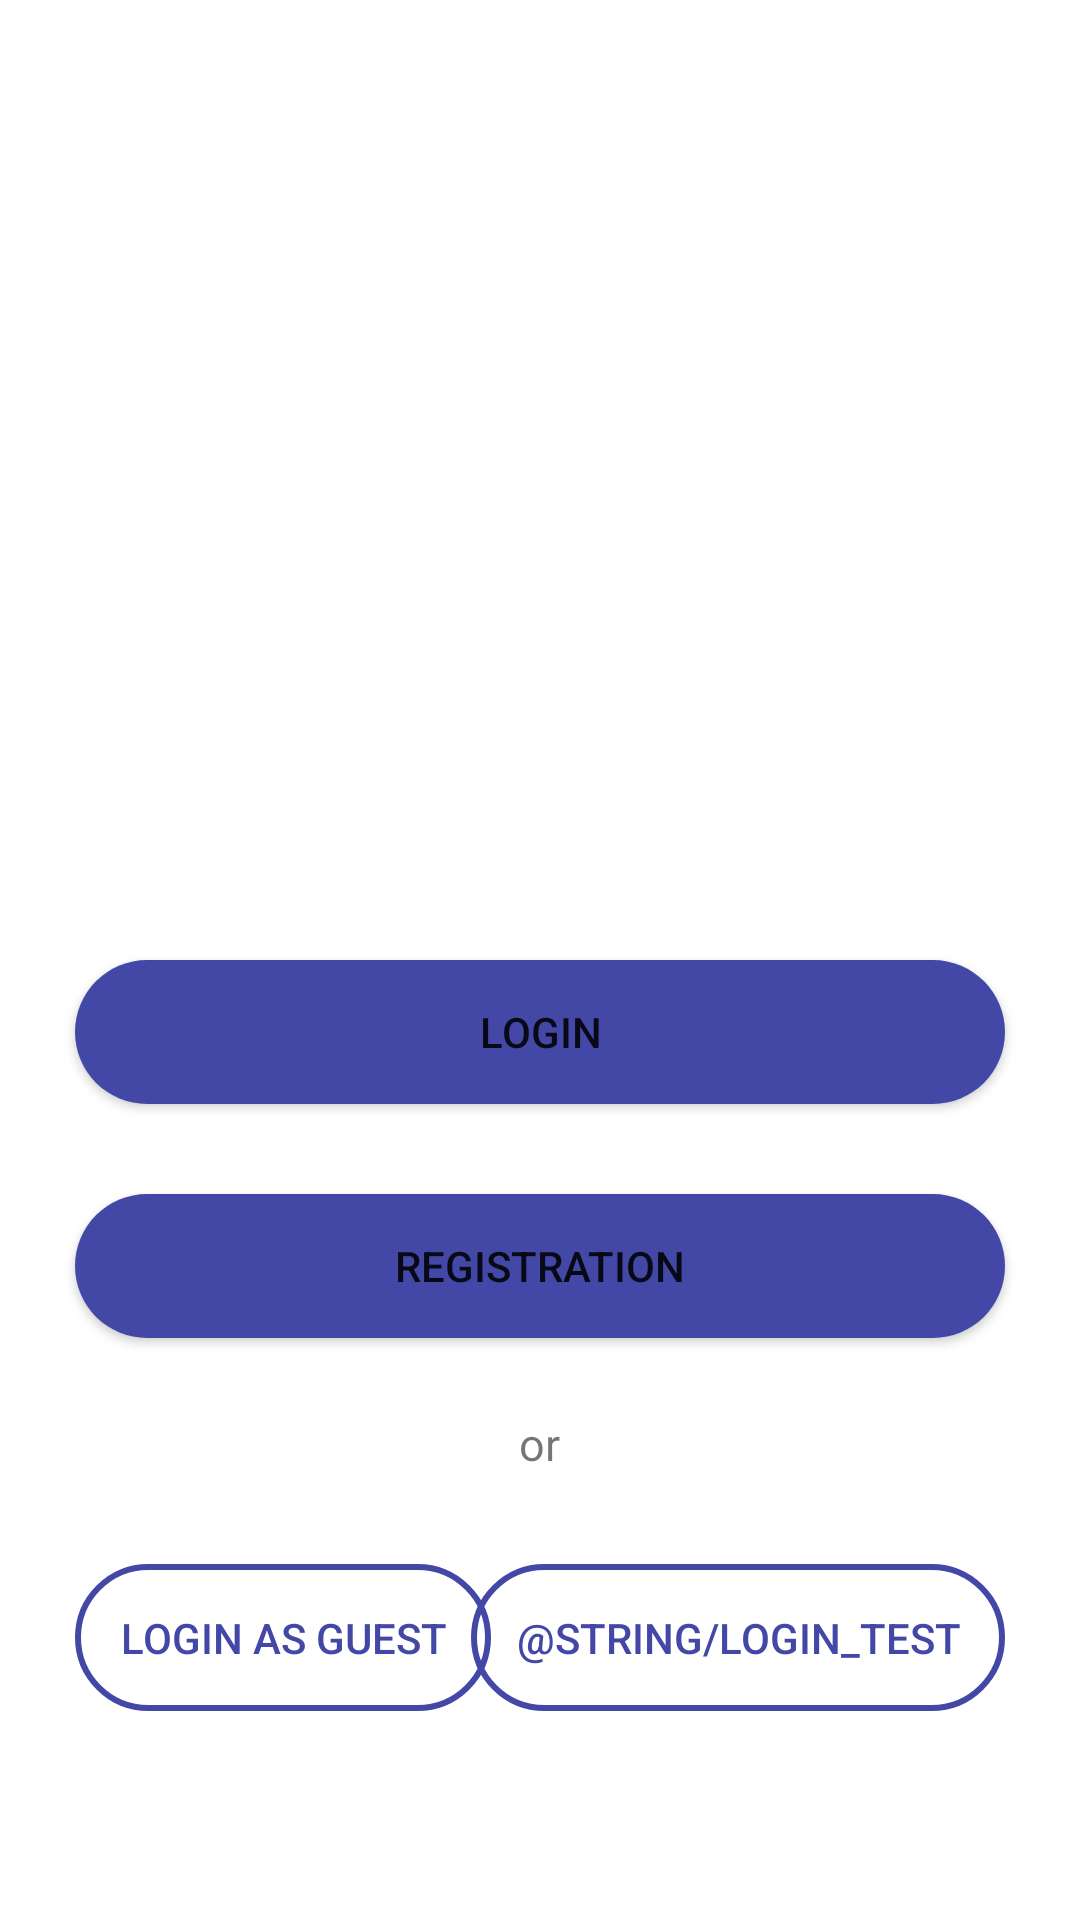

Layout XML and referenced resources for this Android screen:
<!-- AndroidManifest.xml: application theme Theme.TourExperience -->
<!-- res/layout/activity_first.xml -->
<?xml version="1.0" encoding="utf-8"?>
<ScrollView xmlns:android="http://schemas.android.com/apk/res/android"
    xmlns:app="http://schemas.android.com/apk/res-auto"
    xmlns:tools="http://schemas.android.com/tools"
    android:layout_width="match_parent"
    android:layout_height="match_parent"
    tools:context=".FirstActivity"
    android:paddingBottom="40dp">

    <RelativeLayout
        android:layout_width="match_parent"
        android:layout_height="wrap_content">

        <ImageView
            android:id="@+id/idImgLogo"
            android:layout_width="match_parent"
            android:layout_height="200dp"
            android:layout_marginTop="50dp"
            android:src="@mipmap/tourexperience" />

        
        <Button
            android:id="@+id/idBtnMainLogin"
            android:layout_width="match_parent"
            android:layout_height="wrap_content"
            android:layout_below="@+id/idImgLogo"
            android:layout_marginStart="25dp"
            android:layout_marginTop="70dp"
            android:layout_marginEnd="25dp"
            android:background="@drawable/button_shape"
            android:text="@string/login"
            android:textAllCaps="true" />

        <Button
            android:id="@+id/idBtnMainRegistration"
            android:layout_width="match_parent"
            android:layout_height="wrap_content"
            android:layout_below="@id/idBtnMainLogin"
            android:layout_marginStart="25dp"
            android:layout_marginTop="30dp"
            android:layout_marginEnd="25dp"
            android:background="@drawable/button_shape"
            android:text="@string/registration"
            android:textAllCaps="true" />

        
        <TextView
            android:id="@+id/divider_text"
            android:layout_width="wrap_content"
            android:layout_height="wrap_content"
            android:layout_below="@id/idBtnMainRegistration"
            android:layout_centerHorizontal="true"
            android:layout_marginTop="25dp"
            android:text="@string/string_or"
            android:textColor="@color/gray_for_options"
            android:textSize="15sp" />

        <View
            android:id="@+id/divider_left"
            android:layout_width="wrap_content"
            android:layout_height="2dp"
            android:layout_below="@id/idBtnMainRegistration"
            android:layout_alignStart="@id/idBtnMainRegistration"
            android:layout_toStartOf="@id/divider_text"
            android:layout_alignBaseline="@id/divider_text"
            android:layout_marginEnd="20dp"
            android:background="@color/gray_for_options" />

        <View
            android:id="@+id/divider_right"
            android:layout_width="wrap_content"
            android:layout_height="2dp"
            android:layout_below="@id/idBtnMainRegistration"
            android:layout_toEndOf="@id/divider_text"
            android:layout_alignEnd="@id/idBtnMainRegistration"
            android:layout_marginStart="20dp"
            android:layout_alignBaseline="@id/divider_text"
            android:background="@color/gray_for_options" />

        
        <androidx.appcompat.widget.AppCompatButton
            android:id="@+id/idTextViewGuest"
            android:layout_width="wrap_content"
            android:layout_height="wrap_content"
            android:layout_below="@id/divider_text"
            android:layout_alignStart="@+id/idBtnMainRegistration"
            android:layout_marginTop="30dp"
            android:background="@drawable/secondary_button_shape"
            android:padding="15dp"
            android:text="@string/login_guest"
            android:textAlignment="center"
            android:textAllCaps="true"
            android:textColor="@color/main_blue"/>

        <androidx.appcompat.widget.AppCompatButton
            android:id="@+id/idBtnLogin_test"
            android:layout_width="wrap_content"
            android:layout_height="wrap_content"
            android:layout_below="@+id/divider_text"
            android:layout_alignEnd="@+id/idBtnMainRegistration"
            android:layout_marginTop="30dp"
            android:layout_marginStart="20dp"
            android:background="@drawable/secondary_button_shape"
            android:padding="15dp"
            android:text="@string/login_test"
            android:textAllCaps="true"
            android:textColor="@color/main_blue"/>

        <ProgressBar
            android:id="@+id/pb_login_test"
            android:layout_width="wrap_content"
            android:layout_height="wrap_content"
            android:layout_below="@id/idTextViewGuest"
            android:layout_centerHorizontal="true"
            android:visibility="gone"/>
    </RelativeLayout>
</ScrollView>
<!-- resources referenced by this layout -->
<resources>
  <color name="main_blue">#FF4348A7</color>
  <!-- drawable button_shape (drawable) -->
  <?xml version="1.0" encoding="utf-8"?>
  <shape xmlns:android="http://schemas.android.com/apk/res/android"
      android:shape="rectangle">
      <corners android:radius="@dimen/button_corner_width"/>
      <solid android:color="@color/main_blue"/>
  
  </shape>
  <!-- drawable secondary_button_shape (drawable) -->
  <?xml version="1.0" encoding="utf-8"?>
  <shape xmlns:android="http://schemas.android.com/apk/res/android"
      android:shape="rectangle">
  
      <corners android:radius="@dimen/button_corner_width" />
      <stroke android:width="2dp" android:color="@color/main_blue" />
  </shape>
  <!-- mipmap tourexperience (mipmap-anydpi-v26) -->
  <?xml version="1.0" encoding="utf-8"?>
  <adaptive-icon xmlns:android="http://schemas.android.com/apk/res/android">
    <background android:drawable="@mipmap/tourexperience_adaptive_back"/>
    <foreground android:drawable="@mipmap/tourexperience_adaptive_fore"/>
  </adaptive-icon>
  <string name="login">Login</string>
  <string name="login_guest">Login as guest</string>
  <string name="registration">Registration</string>
  <string name="string_or">or</string>
  <style name="Theme.TourExperience" parent="Theme.MaterialComponents.Light.DarkActionBar">
          <item name="android:forceDarkAllowed" tools:targetApi="q">false</item>
          
          <item name="colorPrimary">@color/main_blue</item>
          <item name="colorPrimaryVariant">@color/main_blue_variant</item>
          <item name="colorOnPrimary">@color/white</item>
          
          <item name="colorSecondary">@color/secondary_purple</item>
          <item name="colorSecondaryVariant">@color/teal_700</item>
          <item name="colorOnSecondary">@color/white</item>
  
          
          <item name="android:statusBarColor" tools:targetApi="l">?attr/colorPrimaryVariant</item>
      </style>
  <dimen name="button_corner_width">30dp</dimen>
  <color name="main_blue_variant">#FF163D67</color>
  <color name="white">#FFFFFFFF</color>
  <color name="secondary_purple">#FF784BA6</color>
  <color name="teal_700">#FF018786</color>
</resources>
